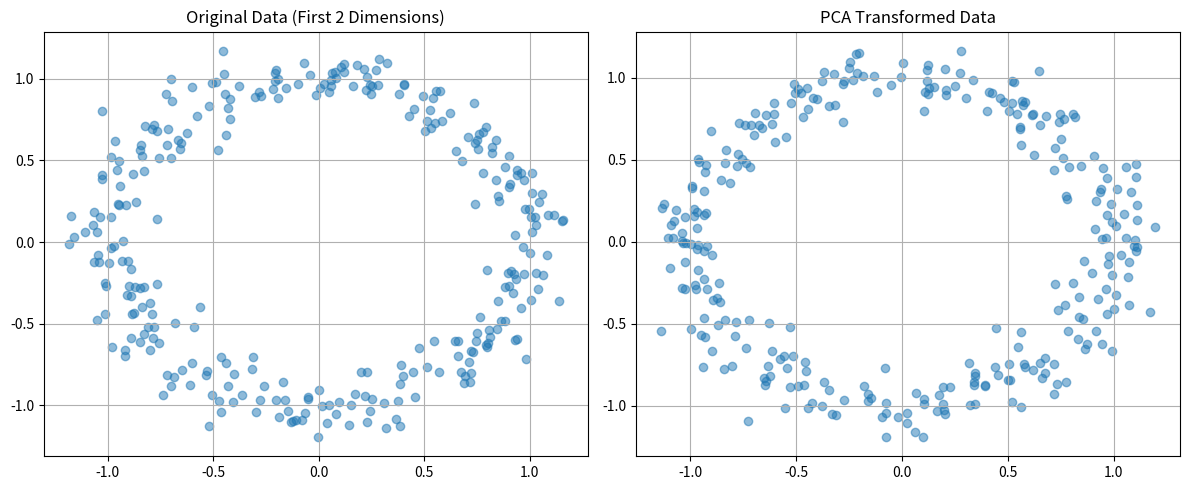
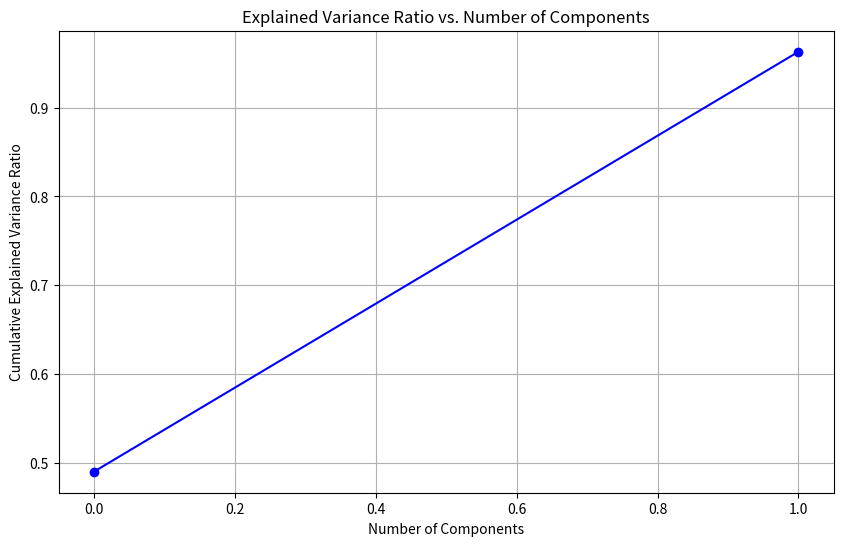

Here is the Python script that generated these plots, in order:
import numpy as np
from typing import Tuple
import matplotlib.pyplot as plt


class PCA:
    """
    A from-scratch implementation of Principal Component Analysis.
    """
    
    def __init__(self, n_components: int = None):
        """
        Initialize PCA.
        
        Args:
            n_components: Number of components to keep. If None, keep all components.
        """
        self.n_components = n_components
        self.components = None
        self.mean = None
        self.explained_variance_ = None
        self.explained_variance_ratio_ = None

    def fit(self, X: np.ndarray) -> None:
        """
        Fit the PCA model to the data.
        
        Args:
            X: Training data of shape (n_samples, n_features)
        """
        # Center the data
        self.mean = np.mean(X, axis=0)
        X_centered = X - self.mean
        
        # Compute covariance matrix
        cov_matrix = np.cov(X_centered, rowvar=False)
        
        # Compute eigenvalues and eigenvectors
        eigenvalues, eigenvectors = np.linalg.eigh(cov_matrix)
        
        # Sort eigenvalues and eigenvectors in descending order
        idx = np.argsort(eigenvalues)[::-1]
        eigenvalues = eigenvalues[idx]
        eigenvectors = eigenvectors[:, idx]
        
        # Store components
        if self.n_components is None:
            self.n_components = X.shape[1]
        
        self.components = eigenvectors[:, :self.n_components]
        
        # Compute explained variance and ratio
        self.explained_variance_ = eigenvalues[:self.n_components]
        self.explained_variance_ratio_ = (self.explained_variance_ / 
                                        np.sum(eigenvalues))

    def transform(self, X: np.ndarray) -> np.ndarray:
        """
        Transform data by projecting it onto the principal components.
        
        Args:
            X: Data to transform of shape (n_samples, n_features)
            
        Returns:
            Transformed data of shape (n_samples, n_components)
        """
        X_centered = X - self.mean
        return np.dot(X_centered, self.components)

    def inverse_transform(self, X_transformed: np.ndarray) -> np.ndarray:
        """
        Transform data back to its original space.
        
        Args:
            X_transformed: Transformed data of shape (n_samples, n_components)
            
        Returns:
            Data in original space of shape (n_samples, n_features)
        """
        return np.dot(X_transformed, self.components.T) + self.mean

    def fit_transform(self, X: np.ndarray) -> np.ndarray:
        """
        Fit the model and transform the data in one step.
        """
        self.fit(X)
        return self.transform(X)

    def plot_explained_variance_ratio(self) -> None:
        """
        Plot the explained variance ratio for each component.
        """
        plt.figure(figsize=(10, 6))
        plt.plot(np.cumsum(self.explained_variance_ratio_), 'bo-')
        plt.xlabel('Number of Components')
        plt.ylabel('Cumulative Explained Variance Ratio')
        plt.title('Explained Variance Ratio vs. Number of Components')
        plt.grid(True)
        plt.show()


if __name__ == "__main__":
    # Generate sample data
    np.random.seed(42)
    n_samples = 300
    
    # Create correlated data
    t = np.linspace(0, 2*np.pi, n_samples)
    x1 = np.sin(t) + 0.1 * np.random.randn(n_samples)
    x2 = np.cos(t) + 0.1 * np.random.randn(n_samples)
    x3 = 0.2 * np.random.randn(n_samples)  # Noise
    
    X = np.column_stack((x1, x2, x3))
    
    # Create and fit PCA model
    pca = PCA(n_components=2)
    X_transformed = pca.fit_transform(X)
    
    # Print results
    print("Explained variance ratio:", pca.explained_variance_ratio_)
    print("Total variance explained:", np.sum(pca.explained_variance_ratio_))
    
    # Plot original vs transformed data
    fig, (ax1, ax2) = plt.subplots(1, 2, figsize=(12, 5))
    
    # Original data
    ax1.scatter(X[:, 0], X[:, 1], alpha=0.5)
    ax1.set_title('Original Data (First 2 Dimensions)')
    ax1.grid(True)
    
    # Transformed data
    ax2.scatter(X_transformed[:, 0], X_transformed[:, 1], alpha=0.5)
    ax2.set_title('PCA Transformed Data')
    ax2.grid(True)
    
    plt.tight_layout()
    plt.show()
    
    # Plot explained variance ratio
    pca.plot_explained_variance_ratio() 